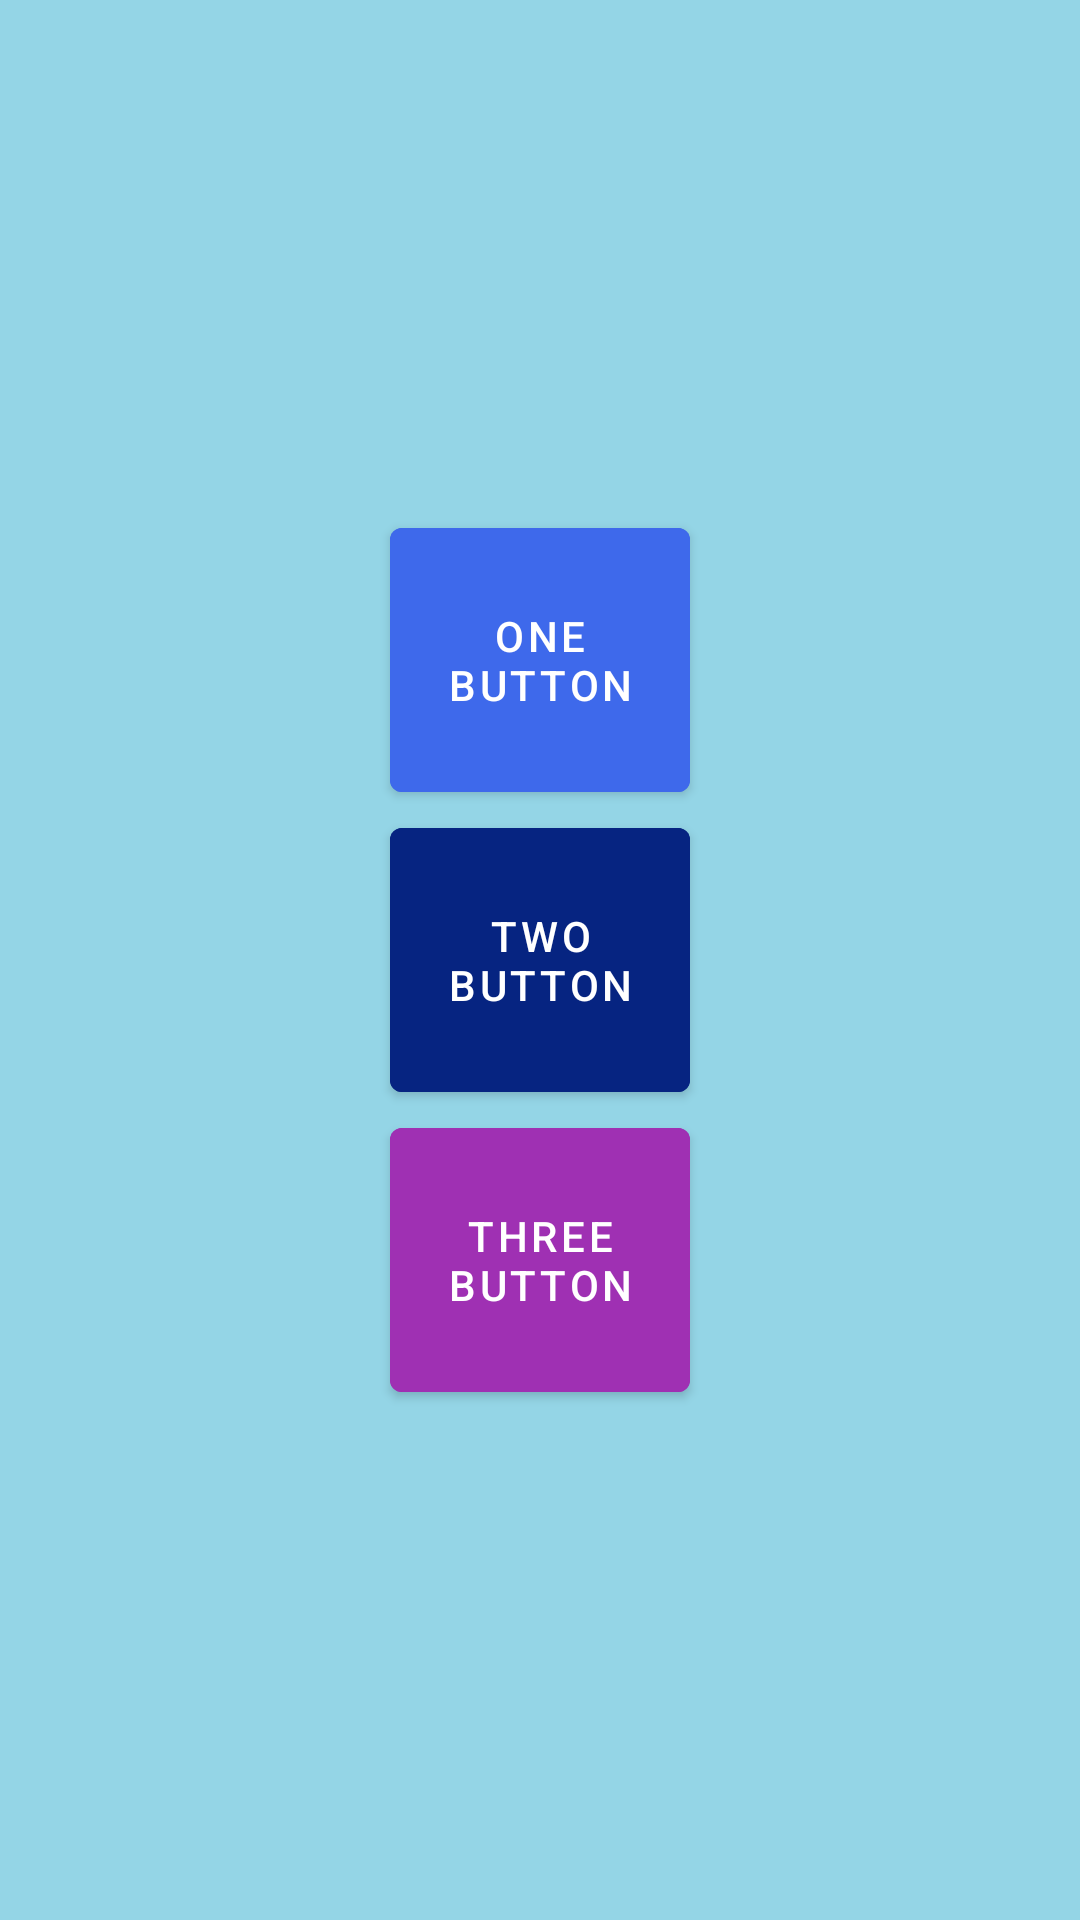

Layout XML and referenced resources for this Android screen:
<!-- AndroidManifest.xml: application theme Theme.KazanovMonthThreeLessonTwo -->
<!-- res/layout/fragment_first.xml -->
<?xml version="1.0" encoding="utf-8"?>
<androidx.constraintlayout.widget.ConstraintLayout xmlns:android="http://schemas.android.com/apk/res/android"
    xmlns:tools="http://schemas.android.com/tools"
    android:layout_width="match_parent"
    android:layout_height="match_parent"
    xmlns:app="http://schemas.android.com/apk/res-auto"
    tools:context=".FirstFragment"
    android:background="@color/light_blue">

    <com.google.android.material.button.MaterialButton
        android:id="@+id/button_one"
        android:layout_width="100dp"
        android:layout_height="100dp"
        android:text="@string/one_button"
        android:backgroundTint="@color/blue"
        app:layout_constraintStart_toStartOf="parent"
        app:layout_constraintEnd_toEndOf="parent"
        app:layout_constraintBottom_toTopOf="@id/button_two"/>

    <com.google.android.material.button.MaterialButton
        android:id="@+id/button_two"
        android:layout_width="100dp"
        android:layout_height="100dp"
        android:backgroundTint="@color/dark_blue"
        android:text="@string/two_button"
        app:layout_constraintStart_toStartOf="parent"
        app:layout_constraintEnd_toEndOf="parent"
        app:layout_constraintTop_toTopOf="parent"
        app:layout_constraintBottom_toBottomOf="parent"/>

    <com.google.android.material.button.MaterialButton
        android:id="@+id/button_three"
        android:layout_width="100dp"
        android:layout_height="100dp"
        android:backgroundTint="@color/violet"
        android:text="@string/three_button"
        app:layout_constraintStart_toStartOf="parent"
        app:layout_constraintEnd_toEndOf="parent"
        app:layout_constraintTop_toBottomOf="@id/button_two"/>

</androidx.constraintlayout.widget.ConstraintLayout>
<!-- resources referenced by this layout -->
<resources>
  <color name="blue">#3E69EB</color>
  <color name="dark_blue">#062481</color>
  <color name="light_blue">#94D5E6</color>
  <color name="violet">#9F30B3</color>
  <string name="one_button">one button</string>
  <string name="three_button">three button</string>
  <string name="two_button">two button</string>
  <style name="Theme.KazanovMonthThreeLessonTwo" parent="Theme.MaterialComponents.DayNight.DarkActionBar">
          
          <item name="colorPrimary">@color/purple_500</item>
          <item name="colorPrimaryVariant">@color/purple_700</item>
          <item name="colorOnPrimary">@color/white</item>
          
          <item name="colorSecondary">@color/teal_200</item>
          <item name="colorSecondaryVariant">@color/teal_700</item>
          <item name="colorOnSecondary">@color/black</item>
          
          <item name="android:statusBarColor">?attr/colorPrimaryVariant</item>
          
      </style>
  <color name="purple_500">#FF6200EE</color>
  <color name="purple_700">#FF3700B3</color>
  <color name="white">#FFFFFFFF</color>
  <color name="teal_200">#FF03DAC5</color>
  <color name="teal_700">#FF018786</color>
  <color name="black">#FF000000</color>
</resources>
